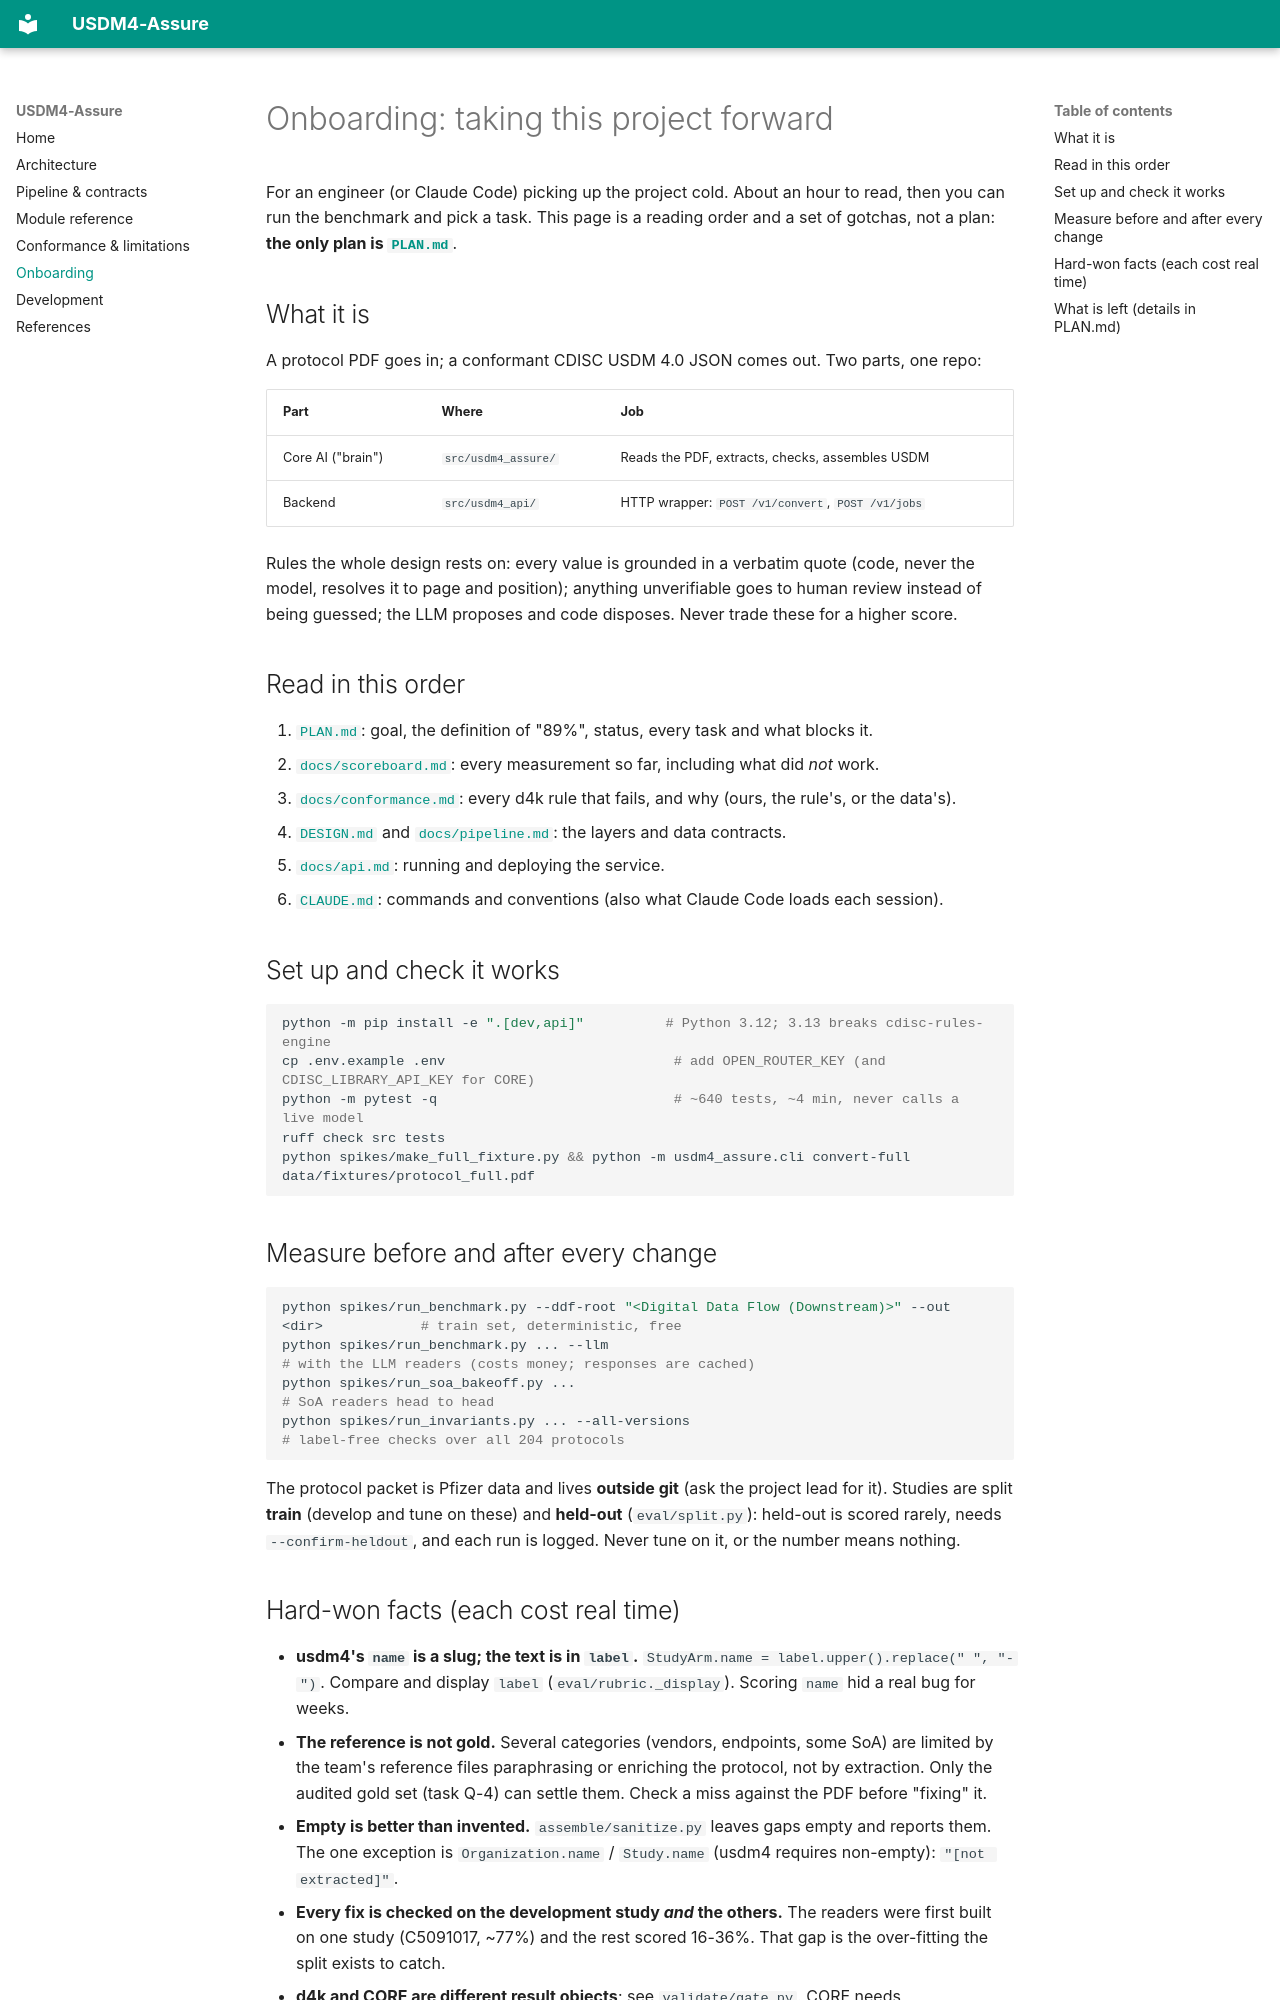

repository: Lucifer0190/usdm_4_convertor_backend · page: onboarding/index.html · generator: mkdocs

# Onboarding: taking this project forward

For an engineer (or Claude Code) picking up the project cold. About an hour to read, then you can
run the benchmark and pick a task. This page is a reading order and a set of gotchas, not a plan:
**the only plan is [`PLAN.md`](../PLAN.md)**.

## What it is

A protocol PDF goes in; a conformant CDISC USDM 4.0 JSON comes out. Two parts, one repo:

| Part | Where | Job |
|---|---|---|
| Core AI ("brain") | `src/usdm4_assure/` | Reads the PDF, extracts, checks, assembles USDM |
| Backend | `src/usdm4_api/` | HTTP wrapper: `POST /v1/convert`, `POST /v1/jobs` |

Rules the whole design rests on: every value is grounded in a verbatim quote (code, never the model,
resolves it to page and position); anything unverifiable goes to human review instead of being
guessed; the LLM proposes and code disposes. Never trade these for a higher score.

## Read in this order

1. [`PLAN.md`](../PLAN.md): goal, the definition of "89%", status, every task and what blocks it.
2. [`docs/scoreboard.md`](scoreboard.md): every measurement so far, including what did *not* work.
3. [`docs/conformance.md`](conformance.md): every d4k rule that fails, and why (ours, the rule's, or the data's).
4. [`DESIGN.md`](../DESIGN.md) and [`docs/pipeline.md`](pipeline.md): the layers and data contracts.
5. [`docs/api.md`](api.md): running and deploying the service.
6. [`CLAUDE.md`](../CLAUDE.md): commands and conventions (also what Claude Code loads each session).

## Set up and check it works

```bash
python -m pip install -e ".[dev,api]"          # Python 3.12; 3.13 breaks cdisc-rules-engine
cp .env.example .env                            # add OPEN_ROUTER_KEY (and CDISC_LIBRARY_API_KEY for CORE)
python -m pytest -q                             # ~640 tests, ~4 min, never calls a live model
ruff check src tests
python spikes/make_full_fixture.py && python -m usdm4_assure.cli convert-full data/fixtures/protocol_full.pdf
```

## Measure before and after every change

```bash
python spikes/run_benchmark.py --ddf-root "<Digital Data Flow (Downstream)>" --out <dir>            # train set, deterministic, free
python spikes/run_benchmark.py ... --llm                                                             # with the LLM readers (costs money; responses are cached)
python spikes/run_soa_bakeoff.py ...                                                                 # SoA readers head to head
python spikes/run_invariants.py ... --all-versions                                                   # label-free checks over all 204 protocols
```

The protocol packet is Pfizer data and lives **outside git** (ask the project lead for it). Studies are
split **train** (develop and tune on these) and **held-out** (`eval/split.py`): held-out is scored rarely,
needs `--confirm-heldout`, and each run is logged. Never tune on it, or the number means nothing.
